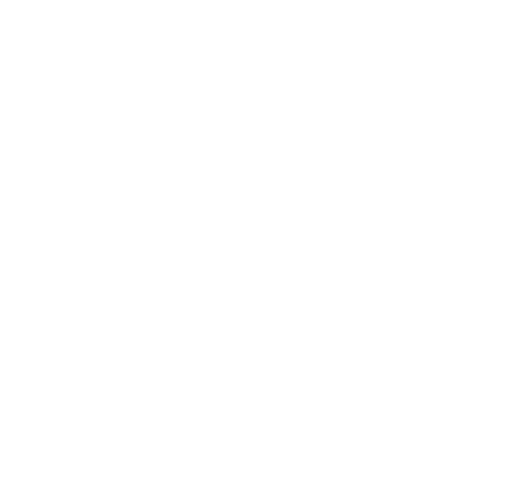
t = 0.00 s
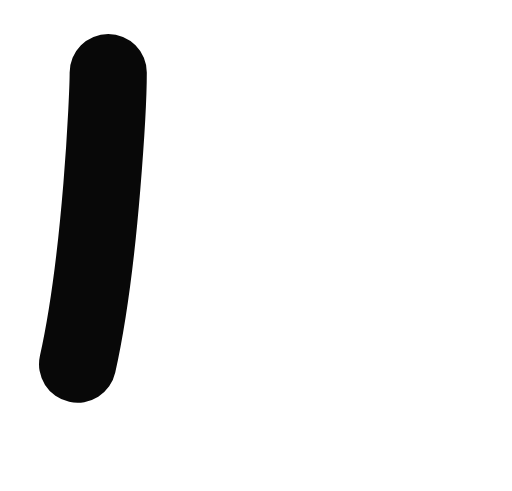
t = 0.08 s
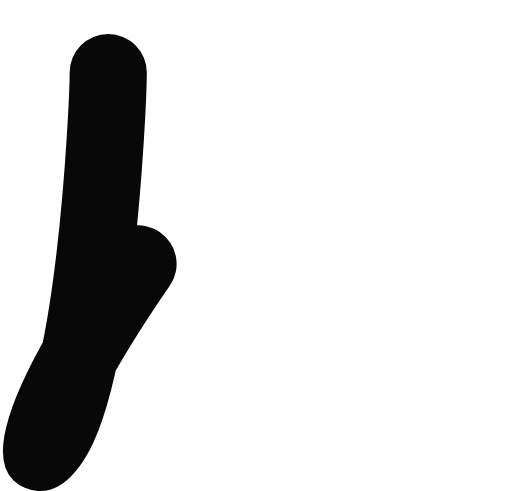
t = 0.15 s
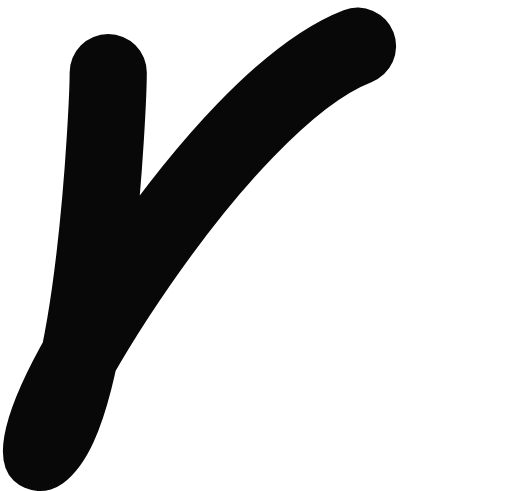
t = 0.23 s
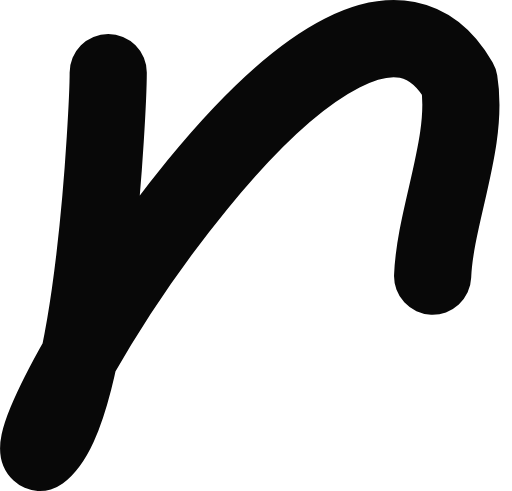
t = 0.31 s
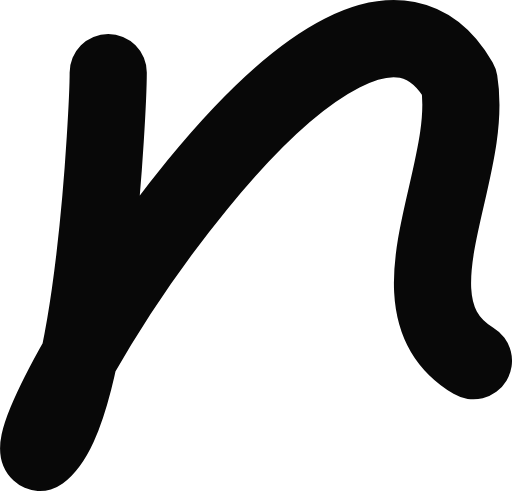
t = 0.33 s

The animated SVG that drew these frames (rendered in a browser with its animation timeline set to each time). Animation: 2 CSS @keyframes rules; one cycle of 0.33 s.

<svg xmlns="http://www.w3.org/2000/svg" width="26.54" height="25.45" viewBox="0 0 26.54 25.45" style=""><style>.cls-1{fill:none;stroke:#080808;stroke-linecap:round;stroke-linejoin:round;stroke-width:4px;}</style><path class="cls-1 ljgXbint_0" d="M5.61,3.76c0,1.59-.7,17.61-3.54,19.69C.81,22.27,17.88-6,23.8,4.23c.8,4.85-4,11.62.74,14.47"></path><style data-made-with="vivus-instant">.ljgXbint_0{stroke-dasharray:70 72;stroke-dashoffset:71;animation:ljgXbint_draw 333ms linear 0ms forwards;}@keyframes ljgXbint_draw{100%{stroke-dashoffset:0;}}@keyframes ljgXbint_fade{0%{stroke-opacity:1;}91.48936170212767%{stroke-opacity:1;}100%{stroke-opacity:0;}}</style></svg>